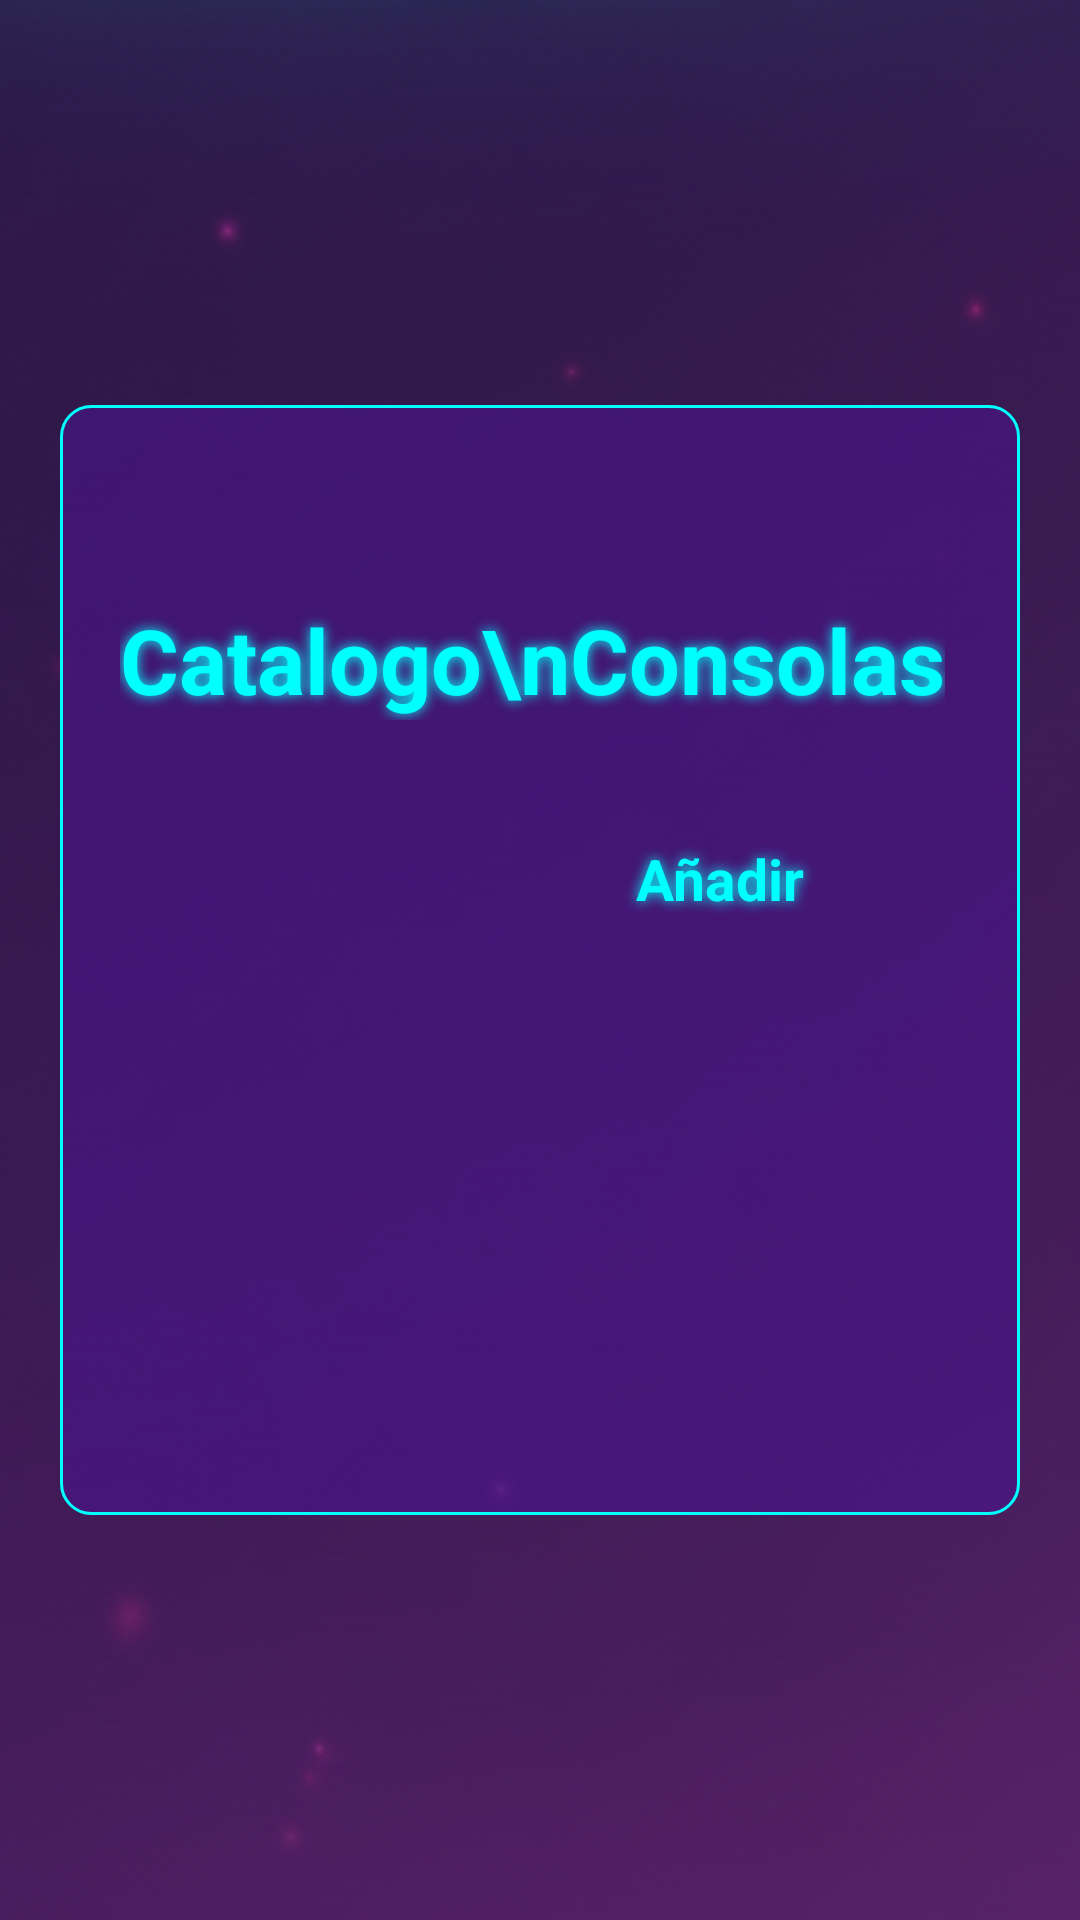

This screen was rendered from an Android layout file. Write that file and the resources it references.
<!-- AndroidManifest.xml: application theme Theme.Navigation_Drawer_App -->
<!-- res/layout/fragment_consolas.xml -->
<?xml version="1.0" encoding="utf-8"?>
<ScrollView xmlns:android="http://schemas.android.com/apk/res/android"
    xmlns:tools="http://schemas.android.com/tools"
    android:layout_width="match_parent"
    android:layout_height="match_parent"
    xmlns:app="http://schemas.android.com/apk/res-auto"
    android:background="@drawable/fondo"
    tools:context=".Fragmentos.MenuFragment">

    <FrameLayout
        android:layout_width="320dp"
        android:layout_height="300dp"
        android:id="@+id/vistadueno"
        android:background="@drawable/recuadros"
        android:layout_gravity="center">
        <LinearLayout
            android:layout_width="match_parent"
            android:orientation="horizontal"
            android:layout_height="170dp">
            <TextView
                android:layout_width="wrap_content"
                android:textSize="30dp"
                android:text="Catalogo\nConsolas"
                android:textColor="#00FFFF"
                android:shadowRadius="10"
                android:shadowColor="#00FFFF"
                android:textStyle="bold"
                android:layout_marginLeft="20dp"
                android:layout_gravity="center"
                android:layout_height="wrap_content"/>
            <ImageView
                android:id="@+id/mas"
                android:layout_width="150dp"
                android:layout_height="150dp"
                android:layout_gravity="center_vertical"
                android:src="@drawable/masgamer" />
        </LinearLayout>
        <TextView
            android:layout_width="70dp"
            android:layout_height="25dp"
            android:gravity="center"
            android:text="Añadir"
            android:id="@+id/añadir"
            android:textColor="#00FFFF"
            android:shadowRadius="10"
            android:shadowColor="#00FFFF"
            android:textStyle="bold"
            android:textSize="19dp"
            android:layout_marginStart="185dp"
            android:layout_marginTop="145dp"/>
        <ListView
            android:layout_width="match_parent"
            android:id="@+id/listita"
            android:layout_height="200dp"
            android:layout_marginTop="170dp"/>

        <FrameLayout
            android:layout_width="match_parent"
            android:layout_gravity="center_vertical"
            android:layout_height="200dp"
            android:visibility="invisible"
            android:id="@+id/deletelayout"
            android:background="@drawable/advertencia">
            <TextView
                android:layout_width="match_parent"
                android:layout_height="50dp"
                android:text="¿Estas seguro deseas eliminar la\nconsola?"
                android:shadowRadius="10"
                android:layout_marginTop="30dp"
                android:gravity="center_horizontal"
                android:textColor="#00FFFF"
                android:shadowColor="#00FFFF"
                android:textStyle="bold"
                android:textSize="19dp" />
            <LinearLayout
                android:layout_width="match_parent"
                android:layout_height="match_parent"
                android:layout_marginTop="120dp"
                android:orientation="horizontal">
                <Button
                    android:layout_width="wrap_content"
                    android:layout_height="wrap_content"
                    android:text="Cancelar"
                    android:background="@drawable/botones"
                    app:backgroundTint="@null"
                    android:id="@+id/cancelar"
                    android:layout_marginStart="40dp"
                    android:textColor="#FFFFFF"/>

                <Button
                    android:layout_width="wrap_content"
                    android:layout_height="wrap_content"
                    android:text="Eliminar"
                    android:background="@drawable/botones"
                    app:backgroundTint="@null"
                    android:id="@+id/eliminar"
                    android:layout_marginStart="40dp"
                    android:textColor="#FFFFFF"/>
            </LinearLayout>
        </FrameLayout>

        <FrameLayout
            android:layout_width="match_parent"
            android:layout_gravity="center_vertical"
            android:layout_height="200dp"
            android:visibility="invisible"
            android:id="@+id/deletelayout"
            android:background="@drawable/advertencia">
            <TextView
                android:layout_width="match_parent"
                android:layout_height="50dp"
                android:text="¿Estas seguro deseas eliminar la\nconsola?"
                android:shadowRadius="10"
                android:layout_marginTop="30dp"
                android:gravity="center_horizontal"
                android:textColor="#00FFFF"
                android:shadowColor="#00FFFF"
                android:textStyle="bold"
                android:textSize="19dp" />
            <LinearLayout
                android:layout_width="match_parent"
                android:layout_height="match_parent"
                android:layout_marginTop="120dp"
                android:orientation="horizontal">
                <Button
                    android:layout_width="wrap_content"
                    android:layout_height="wrap_content"
                    android:text="Cancelar"
                    android:background="@drawable/botones"
                    app:backgroundTint="@null"
                    android:id="@+id/cancelar"
                    android:layout_marginStart="40dp"
                    android:textColor="#FFFFFF"/>

                <Button
                    android:layout_width="wrap_content"
                    android:layout_height="wrap_content"
                    android:text="Eliminar"
                    android:background="@drawable/botones"
                    app:backgroundTint="@null"
                    android:id="@+id/eliminar"
                    android:layout_marginStart="40dp"
                    android:textColor="#FFFFFF"/>
            </LinearLayout>
        </FrameLayout>

    </FrameLayout>
</ScrollView>
<!-- resources referenced by this layout -->
<resources>
  <!-- drawable advertencia (drawable) -->
  <?xml version="1.0" encoding="utf-8"?>
  <shape xmlns:android="http://schemas.android.com/apk/res/android">
      <solid android:color="#FF0080"/>
      <corners android:radius="10dp"/>
      <stroke android:width="1dp"/>
      <stroke android:color="#00FFFF"/>
  </shape>
  <!-- drawable botones (drawable) -->
  <?xml version="1.0" encoding="utf-8"?>
  <shape xmlns:android="http://schemas.android.com/apk/res/android">
      <solid android:color="#CC4A148C"/>
      <corners android:radius="10dp"/>
      <stroke android:width="2dp"/>
      <stroke android:color="#00FFFF"/>
  </shape>
  <!-- drawable fondo: png bitmap (drawable, 936009 bytes) -->
  <!-- drawable masgamer: png bitmap (drawable, 3455 bytes) -->
  <!-- drawable recuadros (drawable) -->
  <?xml version="1.0" encoding="utf-8"?>
  <shape xmlns:android="http://schemas.android.com/apk/res/android">
      <solid android:color="#994A148C"/>
      <corners android:radius="10dp"/>
      <stroke android:width="1dp"/>
      <stroke android:color="#00FFFF"/>
  
  </shape>
  <style name="Theme.Navigation_Drawer_App" parent="Base.Theme.Navigation_Drawer_App" />
  <style name="Base.Theme.Navigation_Drawer_App" parent="Theme.Material3.DayNight.NoActionBar">
          
          
      </style>
</resources>
